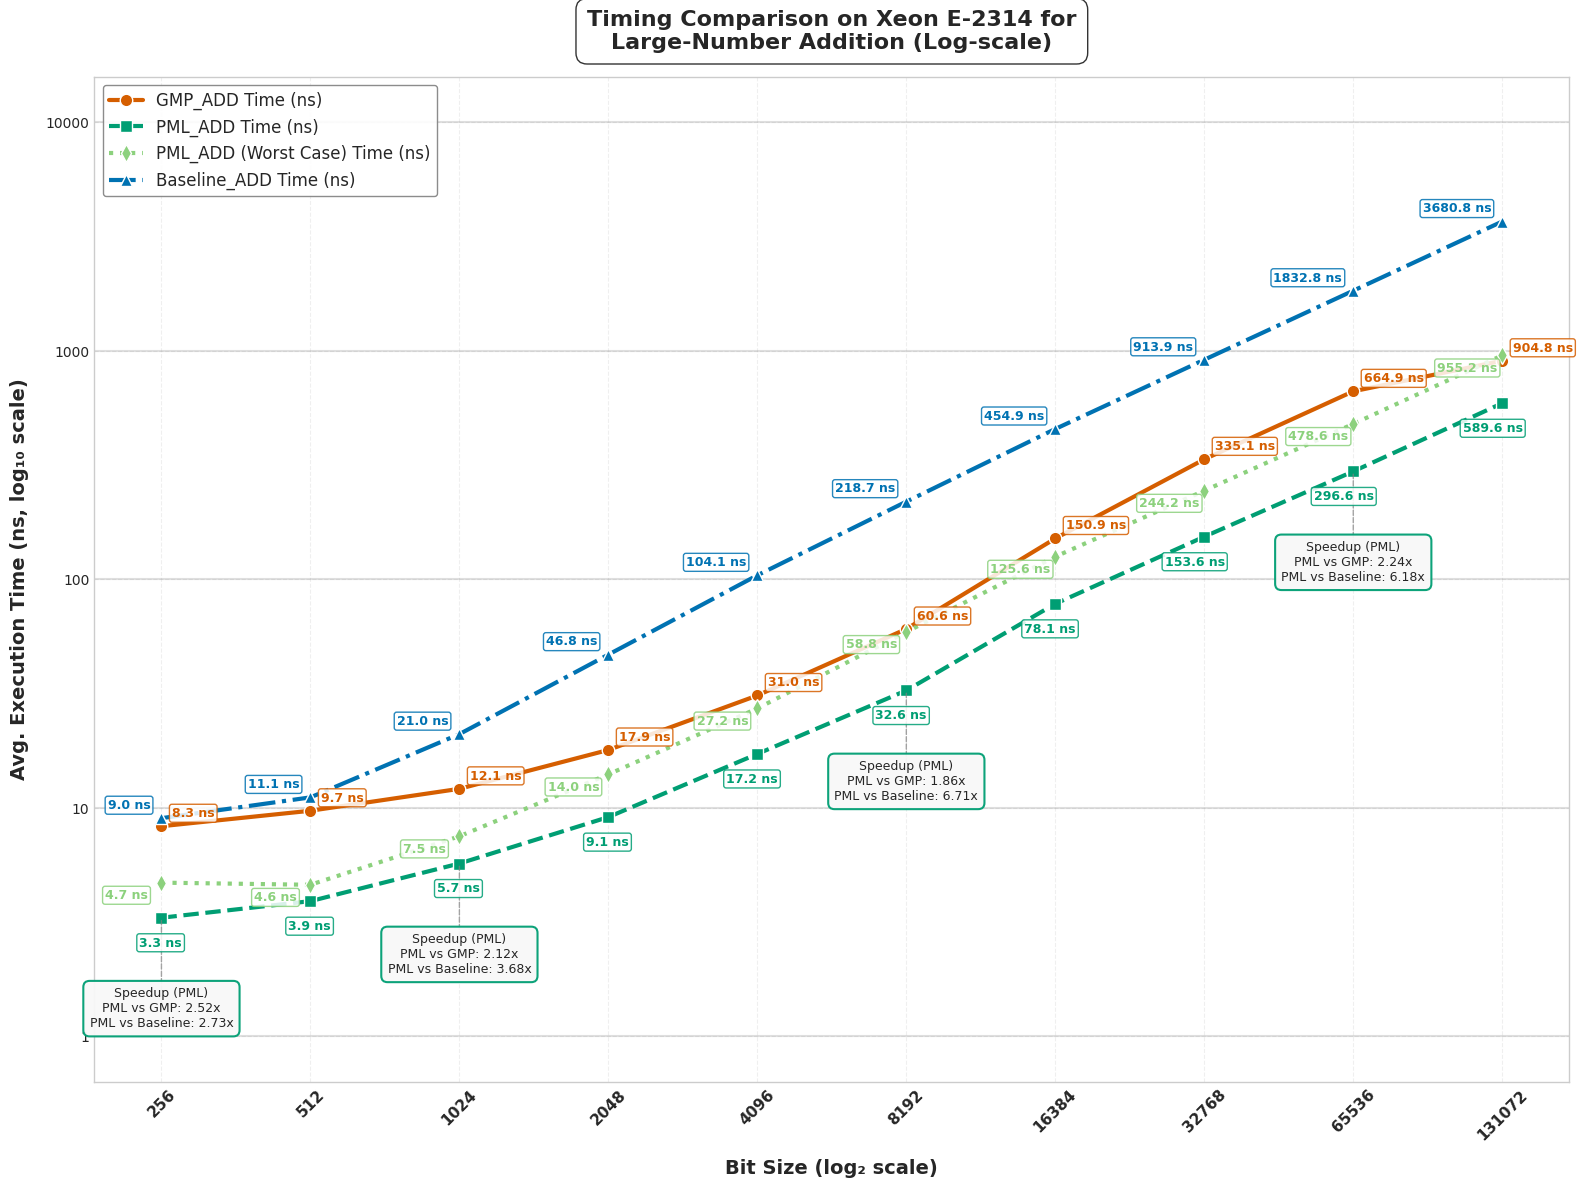

Source code (Python):
import matplotlib.pyplot as plt
import numpy as np
import pandas as pd
from matplotlib import rcParams
from matplotlib.ticker import ScalarFormatter
from matplotlib.lines import Line2D
from matplotlib.patches import FancyArrowPatch, Rectangle

# Apply professional styling
plt.style.use('seaborn-v0_8-whitegrid')
rcParams['font.family'] = 'sans-serif'
rcParams['font.sans-serif'] = ['Arial', 'DejaVu Sans', 'Liberation Sans', 'Bitstream Vera Sans', 'sans-serif']

# Updated data with Baseline_ADD and Ops data
data = {
    "Bit Size": [256, 512, 1024, 2048, 4096, 8192, 16384, 32768, 65536, 131072],
    "GMP_ADD Time (ns)": [8.3, 9.7, 12.1, 17.9, 31.0, 60.6, 150.9, 335.1, 664.9, 904.8],
    "PML_ADD Time (ns)": [3.3, 3.9, 5.7, 9.1, 17.2, 32.6, 78.1, 153.6, 296.6, 589.6],
    "PML_ADD (Worst Case) Time (ns)": [4.7, 4.6, 7.5, 14.0, 27.2, 58.8, 125.6, 244.2, 478.6, 955.2],
    "Baseline_ADD Time (ns)": [9.0, 11.1, 21.0, 46.8, 104.1, 218.7, 454.9, 913.9, 1832.8, 3680.8],
    "Speedup (PML_ADD vs GMP) Time": [2.52, 2.49, 2.12, 1.97, 1.80, 1.86, 1.93, 2.18, 2.24, 1.53],
    "Speedup (PML_ADD vs Baseline) Time": [2.73, 2.85, 3.68, 5.14, 6.05, 6.71, 5.82, 5.95, 6.18, 6.24],
    "Speedup (PML_ADD Phase-4 vs GMP) Time": [1.77, 2.11, 1.61, 1.28, 1.14, 1.03, 1.20, 1.37, 1.39, 0.95],
    "GMP_ADD Ops": [120037374, 102675970, 82231297, 55730331, 32212907, 16483525, 6622571, 2981604, 1501359, 1104400],
    "PML_ADD Ops": [253970455, 232799164, 174548545, 108662757, 58054446, 30598996, 12786763, 6496197, 3362922, 1692575],
    "PML_ADD (Phase-4) Ops": [213307432, 206545754, 121531111, 70908270, 36574396, 16685293, 7932657, 4089501, 2085634, 1046229],
    "Baseline_ADD Ops": [110803944, 90457876, 47488506, 21299563, 9603193, 4571277, 2196299, 1093490, 544969, 271301],
    "Speedup (PML_ADD vs GMP) Ops": [2.12, 2.27, 2.12, 1.95, 1.80, 1.86, 1.93, 2.18, 2.24, 1.53],
    "Speedup (PML_ADD vs Baseline) Ops": [2.29, 2.57, 3.68, 5.10, 6.05, 6.69, 5.82, 5.94, 6.17, 6.24],
    "Speedup (PML_ADD Phase-4 vs GMP) Ops": [1.78, 2.01, 1.48, 1.27, 1.14, 1.01, 1.20, 1.37, 1.39, 0.95]
}

df = pd.DataFrame(data)

# Enhanced color palette - color-blind friendly but more vibrant
gmp_color = "#D55E00"      # Red-orange
pml_color = "#009E73"      # Teal green
# light green color for PML Phase-4
pml_phase4_color = "#8CD17D"  # Light green
baseline_color = "#CC79A7" # Pinkish-purple
# Dark Blue for Baseline
baseline_color = "#0072B2" # Dark blue
speedup_gmp_color = "#0072B2" # Blue (GMP vs PML speedup)
speedup_baseline_color = "#56B4E9" # Light blue (Baseline vs PML speedup)
bg_color = "#FFFFFF"       # White

# --- Plot: Execution Time (Log-Log Scale) with enhanced visuals ---
fig1 = plt.figure(figsize=(16, 12), dpi=300)
fig1.patch.set_facecolor(bg_color)
ax1 = fig1.add_subplot(111)
ax1.set_facecolor(bg_color)

# Add subtle grid with lower alpha for cleaner look
ax1.grid(True, linestyle='--', alpha=0.3, color='#CCCCCC')

# Add decade lines for the y-axis to make log scale more obvious
y_decade_lines = [1, 10, 100, 1000, 10000]
for y in y_decade_lines:
    ax1.axhline(y=y, linestyle='-', alpha=0.25, color='gray', zorder=1)

# Plot lines with enhanced styling
gmp_line = ax1.plot(df["Bit Size"], df["GMP_ADD Time (ns)"], 
                   marker='o', linestyle='-', linewidth=3, markersize=9,
                   label="GMP_ADD Time (ns)", color=gmp_color, markeredgecolor='white', 
                   markeredgewidth=1, zorder=3)

pml_line = ax1.plot(df["Bit Size"], df["PML_ADD Time (ns)"], 
                   marker='s', linestyle='--', linewidth=3, markersize=9,
                   label="PML_ADD Time (ns)", color=pml_color, markeredgecolor='white', 
                   markeredgewidth=1, zorder=3)

# Add the new PML Phase-4 line
pml_phase4_line = ax1.plot(df["Bit Size"], df["PML_ADD (Worst Case) Time (ns)"], 
                          marker='d', linestyle=':', linewidth=3, markersize=9,
                          label="PML_ADD (Worst Case) Time (ns)", color=pml_phase4_color, markeredgecolor='white', 
                          markeredgewidth=1, zorder=3)

baseline_line = ax1.plot(df["Bit Size"], df["Baseline_ADD Time (ns)"], 
                       marker='^', linestyle='-.', linewidth=3, markersize=9,
                       label="Baseline_ADD Time (ns)", color=baseline_color, markeredgecolor='white', 
                       markeredgewidth=1, zorder=3)

# Instead of arrows, use a speedup callout box at strategic points
# We'll create callout boxes at select bit sizes to highlight speedups
selected_indices = [0, 2, 5, 8]  # First, middle, and last points

for i in selected_indices:
    bit_size = df["Bit Size"][i]
    pml_time = df["PML_ADD Time (ns)"][i]
    pml_phase4_time = df["PML_ADD (Worst Case) Time (ns)"][i]
    
    # Create a callout box at this bit size for regular PML
    # Position it below the lowest data point with some padding
    box_y = pml_time * 0.4  # Position below PML line
    
    # Format the speedup values for regular PML
    speedup_gmp = df["Speedup (PML_ADD vs GMP) Time"][i]
    speedup_baseline = df["Speedup (PML_ADD vs Baseline) Time"][i]
    
    # Create the callout text for regular PML
    callout_text = f"Speedup (PML)\nPML vs GMP: {speedup_gmp:.2f}x\nPML vs Baseline: {speedup_baseline:.2f}x"
    # Add a fancy box with the speedup information
    props = dict(boxstyle='round,pad=0.5', facecolor='#F8F8F8', alpha=0.95, 
                edgecolor=pml_color, linewidth=1.5)
    
    # Connect the box to the PML data point with a line
    ax1.annotate('', xy=(bit_size, pml_time), xytext=(bit_size, box_y),
                arrowprops=dict(arrowstyle='-', color='gray', linewidth=1, 
                               linestyle='--', alpha=0.7))
    
    # Add text box for regular PML
    ax1.text(bit_size, box_y, callout_text, 
            ha='center', va='center', fontsize=9, 
            bbox=props, zorder=5)
    

# Time annotations with increased separation - only at specific points
for i in range(0, len(df["Bit Size"]), 1):  # Annotate every other point to reduce clutter
    bit_size = df["Bit Size"][i]
    
    # GMP time annotation
    ax1.text(bit_size * 1.05, df["GMP_ADD Time (ns)"][i] * 1.1,  
             f"{df['GMP_ADD Time (ns)'][i]:.1f} ns", 
             fontsize=9, ha='left', color=gmp_color, fontweight="bold", 
             bbox=dict(facecolor='white', alpha=0.85, edgecolor=gmp_color, 
                      boxstyle='round,pad=0.2'))
    
    # PML time annotation
    ax1.text(bit_size * 1.1, df["PML_ADD Time (ns)"][i] *0.75,  
             f"{df['PML_ADD Time (ns)'][i]:.1f} ns", 
             fontsize=9, ha='right', color=pml_color, fontweight="bold", 
             bbox=dict(facecolor='white', alpha=0.85, edgecolor=pml_color, 
                      boxstyle='round,pad=0.2'))
    
    # PML Phase-4 time annotation (offset to avoid overlap)
    ax1.text(bit_size * 0.85, df["PML_ADD (Worst Case) Time (ns)"][i] * 0.85,  
             f"{df['PML_ADD (Worst Case) Time (ns)'][i]:.1f} ns", 
             fontsize=9, ha='center', color=pml_phase4_color, fontweight="bold", 
             bbox=dict(facecolor='white', alpha=0.85, edgecolor=pml_phase4_color, 
                      boxstyle='round,pad=0.2'))
    
    # Baseline time annotation
    ax1.text(bit_size * 0.95, df["Baseline_ADD Time (ns)"][i] * 1.1,  
             f"{df['Baseline_ADD Time (ns)'][i]:.1f} ns", 
             fontsize=9, ha='right', color=baseline_color, fontweight="bold", 
             bbox=dict(facecolor='white', alpha=0.85, edgecolor=baseline_color, 
                      boxstyle='round,pad=0.2'))

# Scale and label settings
ax1.set_xscale("log", base=2)
ax1.set_yscale("log", base=10)
ax1.set_xticks(df["Bit Size"])
ax1.set_xticklabels(df["Bit Size"], rotation=45, fontsize=11, fontweight="bold")

# Set y-axis ticks at decade marks
ax1.set_yticks([1, 10, 100, 1000, 10000])
formatter = ScalarFormatter()
formatter.set_scientific(False)
ax1.yaxis.set_major_formatter(formatter)

# Axis labels
ax1.set_xlabel("Bit Size (log₂ scale)", fontsize=14, fontweight="bold", labelpad=12)
ax1.set_ylabel("Avg. Execution Time (ns, log₁₀ scale)", fontsize=14, fontweight="bold", labelpad=12)

# Title
title = ax1.set_title("Timing Comparison on Xeon E-2314 for\nLarge-Number Addition (Log-scale)", 
                     fontsize=16, fontweight="bold", pad=20)
plt.setp(title, bbox=dict(facecolor=bg_color, edgecolor=None, alpha=0.8, 
                         pad=5, boxstyle='round,pad=0.5'))

# Enhanced legend for execution times
legend = ax1.legend(loc='upper left', fontsize=12, frameon=True, 
                   edgecolor='gray', fancybox=True, framealpha=0.9)

# # Create an expanded table-format string with the speedup data for all bit sizes
# table_text = "Speedup Factors by Bit Size:\n"
# table_text += "┌────────┬───────────┬────────────┬─────────────┐\n"
# table_text += "│Bit Size│ PML vs GMP│ PML vs Base│ PMLW vs GMP │\n"
# table_text += "├────────┼───────────┼────────────┼─────────────┤\n"

# # Add each row of data
# for i, bit_size in enumerate(df["Bit Size"]):
#     gmp_speedup = df["Speedup (PML_ADD vs GMP) Time"][i]
#     baseline_speedup = df["Speedup (PML_ADD vs Baseline) Time"][i]
#     phase4_speedup = df["Speedup (PML_ADD Phase-4 vs GMP) Time"][i]
    
#     # Format each row with proper alignment
#     bit_size_str = f"{bit_size:6d}"
#     gmp_speedup_str = f"{gmp_speedup:.2f}×"
#     baseline_speedup_str = f"{baseline_speedup:.2f}×"
#     phase4_speedup_str = f"{phase4_speedup:.2f}×"
    
#     table_text += f"│ {bit_size_str} │ {gmp_speedup_str:9} │ {baseline_speedup_str:10} │ {phase4_speedup_str:11} │\n"

# # Close the table
# table_text += "└────────┴───────────┴────────────┴─────────────┘"

# # Add explanation box with the data table
# ax1.text(0.97, 0.05, table_text, 
#          transform=ax1.transAxes, fontsize=9, fontfamily='monospace',
#          bbox=dict(facecolor='white', alpha=0.9, edgecolor='gray', boxstyle='round,pad=0.5'),
#          ha='right', va='bottom')

# Add a subtle border to the figure
# for spine in ax1.spines.values():
#     spine.set_edgecolor('lightgray')
#     spine.set_linewidth(1.5)

plt.tight_layout(pad=1)
plt.savefig("cpu1_execution_time_add.svg", dpi=300, bbox_inches='tight', facecolor=bg_color)